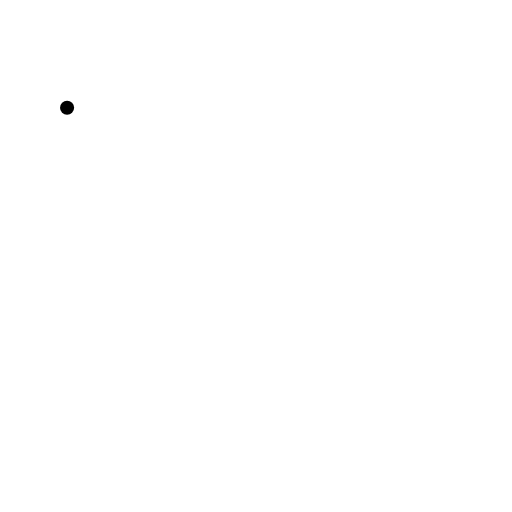
t = 0.00 s
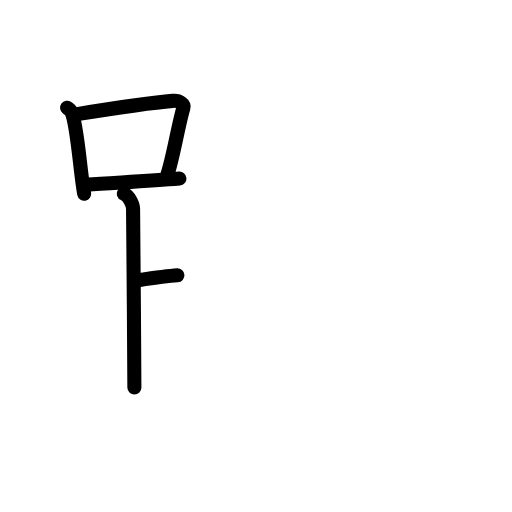
t = 4.38 s
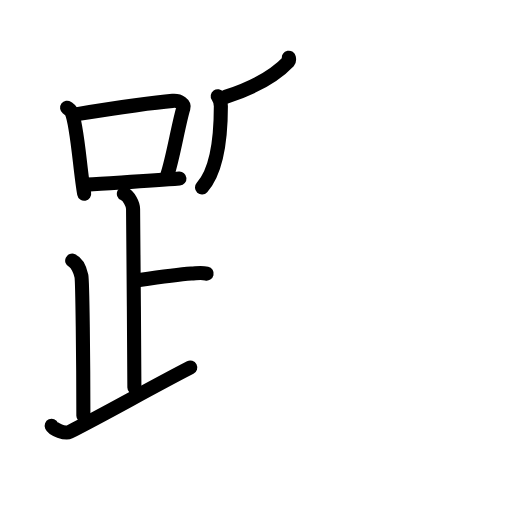
t = 8.88 s
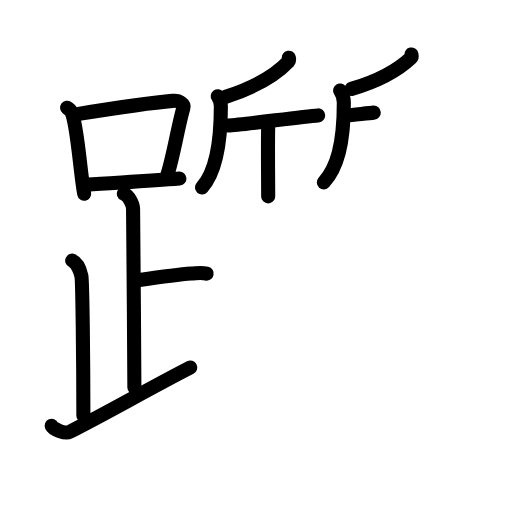
t = 13.25 s
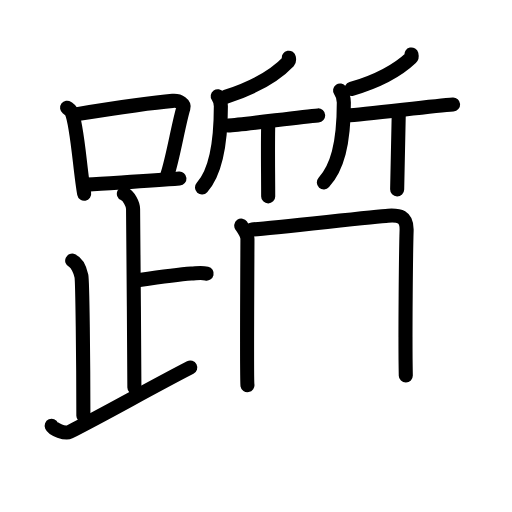
t = 16.92 s
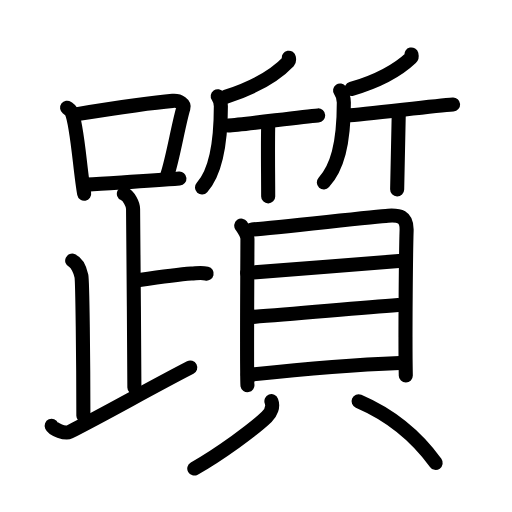
t = 22.00 s

The animated SVG that drew these frames (rendered in a browser with its animation timeline set to each time). Animation: 58 SMIL elements (animate=58); one cycle of 22.00 s.

<?xml version="1.0" encoding="UTF-8"?>
<!--
AniKanjiVG is licensed by CC-BY-SA Paul C. Sommerhoff (https://bitbucket.org/sommerhoff/anikanjivg).
AniKanjiVG uses KanjiVG which is licensed by CC-BY-SA Ulrich Apel (http://kanjivg.tagaini.net).
See also http://creativecommons.org/licenses/by-sa/3.0/
-->
<svg xmlns:kvg='http://kanjivg.tagaini.net' xmlns='http://www.w3.org/2000/svg' width='109' height='109' viewBox='0 0 109 109' style='fill:none;stroke:#000000;stroke-width:3;stroke-linecap:round;stroke-linejoin:round;' id="kvg:kanji_08e93"><g id="kvg:08e93" kvg:element="躓"><g id="kvg:08e93-g1" kvg:element="足" kvg:position="left" kvg:radical="general"><g id="kvg:08e93-g2" kvg:element="口"><path id="kvg:08e93-s1" kvg:type="㇑" d="M14.28,22.93c0.37,0.27,0.75,0.49,0.91,0.82c1.28,2.63,1.85,12.78,2.73,17.5"><animate attributeName="d" begin="0.0s" dur="0.5s" from="M14.28,22.93C14.28,22.93,14.28,22.93,14.28,22.93" to="M14.28,22.93c0.37,0.27,0.75,0.49,0.91,0.82" />
<animate attributeName="d" begin="0.5s" dur="0.5s" from="M14.28,22.93c0.37,0.27,0.75,0.49,0.91,0.82c0,0,0,0,0,0,0" to="M14.28,22.93c0.37,0.27,0.75,0.49,0.91,0.82c1.28,2.63,1.85,12.78,2.73,17.5" />
</path>
<path id="kvg:08e93-s2" kvg:type="㇕b" d="M16.11,24.35c8.76-1.41,16.29-2.52,20.63-2.87c1.58-0.13,2.54,0.75,2.31,1.49C38,26.39,36.9,33.35,35.62,37.26"><animate attributeName="d" begin="1.0s" dur="0.3333333333333333s" from="M16.11,24.35C16.11,24.35,16.11,24.35,16.11,24.35" to="M16.11,24.35c8.76-1.41,16.29-2.52,20.63-2.87" />
<animate attributeName="d" begin="1.3333333333333333s" dur="0.3333333333333333s" from="M16.11,24.35c8.76-1.41,16.29-2.52,20.63-2.87c0,0,0,0,0,0,0" to="M16.11,24.35c8.76-1.41,16.29-2.52,20.63-2.87c1.58-0.13,2.54,0.75,2.31,1.49" />
<animate attributeName="d" begin="1.6666666666666665s" dur="0.3333333333333333s" from="M16.11,24.35c8.76-1.41,16.29-2.52,20.63-2.87c1.58-0.13,2.54,0.75,2.31,1.49c0,0,0,0,0,0,0" to="M16.11,24.35c8.76-1.41,16.29-2.52,20.63-2.87c1.58-0.13,2.54,0.75,2.31,1.49C38,26.39,36.9,33.35,35.62,37.26" />
<animate attributeName="d" begin="0s" dur="1.0s" from="M-100,-100" to="M-100,-100" />
</path>
<path id="kvg:08e93-s3" kvg:type="㇐b" d="M18.56,39.31c5.09-0.39,12.65-0.7,19.64-1.3"><animate attributeName="d" begin="2.0s" dur="1.0s" from="M18.56,39.31C18.56,39.31,18.56,39.31,18.56,39.31" to="M18.56,39.31c5.09-0.39,12.65-0.7,19.64-1.3" />
<animate attributeName="d" begin="0s" dur="2.0s" from="M-100,-100" to="M-100,-100" />
</path>
</g>
<path id="kvg:08e93-s4" kvg:type="㇑a" d="M26.37,41.24c1.09,0.5,1.96,2.23,1.96,3.25c0,5.51,0.28,28.01,0.28,38"><animate attributeName="d" begin="3.0s" dur="0.5s" from="M26.37,41.24C26.37,41.24,26.37,41.24,26.37,41.24" to="M26.37,41.24c1.09,0.5,1.96,2.23,1.96,3.25" />
<animate attributeName="d" begin="3.5s" dur="0.5s" from="M26.37,41.24c1.09,0.5,1.96,2.23,1.96,3.25c0,0,0,0,0,0,0" to="M26.37,41.24c1.09,0.5,1.96,2.23,1.96,3.25c0,5.51,0.28,28.01,0.28,38" />
<animate attributeName="d" begin="0s" dur="3.0s" from="M-100,-100" to="M-100,-100" />
</path>
<path id="kvg:08e93-s5" kvg:type="㇐b" d="M28.88,59.74c3.37-0.49,8.37-1.24,11.85-1.5c1.74-0.13,2.18-0.25,3.26,0"><animate attributeName="d" begin="4.0s" dur="0.5s" from="M28.88,59.74C28.88,59.74,28.88,59.74,28.88,59.74" to="M28.88,59.74c3.37-0.49,8.37-1.24,11.85-1.5" />
<animate attributeName="d" begin="4.5s" dur="0.5s" from="M28.88,59.74c3.37-0.49,8.37-1.24,11.85-1.5c0,0,0,0,0,0,0" to="M28.88,59.74c3.37-0.49,8.37-1.24,11.85-1.5c1.74-0.13,2.18-0.25,3.26,0" />
<animate attributeName="d" begin="0s" dur="4.0s" from="M-100,-100" to="M-100,-100" />
</path>
<path id="kvg:08e93-s6" kvg:type="㇒" d="M15.37,55.49c1.09,0.5,1.74,2.25,1.96,3.25c0.22,1,0.42,18.01,0.42,29.76"><animate attributeName="d" begin="5.0s" dur="0.5s" from="M15.37,55.49C15.37,55.49,15.37,55.49,15.37,55.49" to="M15.37,55.49c1.09,0.5,1.74,2.25,1.96,3.25" />
<animate attributeName="d" begin="5.5s" dur="0.5s" from="M15.37,55.49c1.09,0.5,1.74,2.25,1.96,3.25c0,0,0,0,0,0,0" to="M15.37,55.49c1.09,0.5,1.74,2.25,1.96,3.25c0.22,1,0.42,18.01,0.42,29.76" />
<animate attributeName="d" begin="0s" dur="5.0s" from="M-100,-100" to="M-100,-100" />
</path>
<path id="kvg:08e93-s7" kvg:type="㇀/㇏" d="M11,90.65c0.34,0.76,2.92,1.75,3.77,1.33c8.35-4.24,16.52-8.98,25.73-13.73"><animate attributeName="d" begin="6.0s" dur="0.5s" from="M11,90.65C11,90.65,11,90.65,11,90.65" to="M11,90.65c0.34,0.76,2.92,1.75,3.77,1.33" />
<animate attributeName="d" begin="6.5s" dur="0.5s" from="M11,90.65c0.34,0.76,2.92,1.75,3.77,1.33c0,0,0,0,0,0,0" to="M11,90.65c0.34,0.76,2.92,1.75,3.77,1.33c8.35-4.24,16.52-8.98,25.73-13.73" />
<animate attributeName="d" begin="0s" dur="6.0s" from="M-100,-100" to="M-100,-100" />
</path>
</g>
<g id="kvg:08e93-g3" kvg:element="質" kvg:position="right"><g id="kvg:08e93-g4" kvg:position="top"><g id="kvg:08e93-g5" kvg:element="斤" kvg:position="left"><path id="kvg:08e93-s8" kvg:type="㇒" d="M61.49,12.29c0.04,0.2,0.14,0.56-0.07,0.79c-2.62,2.76-6.5,5.29-13.34,7.52"><animate attributeName="d" begin="7.0s" dur="0.5s" from="M61.49,12.29C61.49,12.29,61.49,12.29,61.49,12.29" to="M61.49,12.29c0.04,0.2,0.14,0.56-0.07,0.79" />
<animate attributeName="d" begin="7.5s" dur="0.5s" from="M61.49,12.29c0.04,0.2,0.14,0.56-0.07,0.79c0,0,0,0,0,0,0" to="M61.49,12.29c0.04,0.2,0.14,0.56-0.07,0.79c-2.62,2.76-6.5,5.29-13.34,7.52" />
<animate attributeName="d" begin="0s" dur="7.0s" from="M-100,-100" to="M-100,-100" />
</path>
<path id="kvg:08e93-s9" kvg:type="㇒" d="M46.35,20.48c0.42,0.59,0.67,1.5,0.67,2.15c0,9.12-1.65,14.67-4.02,17.29"><animate attributeName="d" begin="8.0s" dur="0.5s" from="M46.35,20.48C46.35,20.48,46.35,20.48,46.35,20.48" to="M46.35,20.48c0.42,0.59,0.67,1.5,0.67,2.15" />
<animate attributeName="d" begin="8.5s" dur="0.5s" from="M46.35,20.48c0.42,0.59,0.67,1.5,0.67,2.15c0,0,0,0,0,0,0" to="M46.35,20.48c0.42,0.59,0.67,1.5,0.67,2.15c0,9.12-1.65,14.67-4.02,17.29" />
<animate attributeName="d" begin="0s" dur="8.0s" from="M-100,-100" to="M-100,-100" />
</path>
<path id="kvg:08e93-s10" kvg:type="㇐" d="M48.57,26.73c3.16-0.11,15.19-1.88,19.16-2.16"><animate attributeName="d" begin="9.0s" dur="1.0s" from="M48.57,26.73C48.57,26.73,48.57,26.73,48.57,26.73" to="M48.57,26.73c3.16-0.11,15.19-1.88,19.16-2.16" />
<animate attributeName="d" begin="0s" dur="9.0s" from="M-100,-100" to="M-100,-100" />
</path>
<path id="kvg:08e93-s11" kvg:type="㇑" d="M 57.10875,26.214792 c -0.127083,4.962083 -0.01708,10.693958 -0.01354,15.593958"><animate attributeName="d" begin="10.0s" dur="1.0s" from="M 57.10875,26.214792 C 57.10875,26.214792 , 57.10875,26.214792 , 57.10875,26.214792 " to="M 57.10875,26.214792 c -0.127083,4.962083 -0.01708,10.693958 -0.01354,15.593958" />
<animate attributeName="d" begin="0s" dur="10.0s" from="M-100,-100" to="M-100,-100" />
</path>
</g>
<g id="kvg:08e93-g6" kvg:element="斤" kvg:position="right"><path id="kvg:08e93-s12" kvg:type="㇒" d="M87.59,11.59c0.04,0.17,0.14,0.5-0.07,0.69c-2.58,2.44-5.97,4.67-12.69,6.64"><animate attributeName="d" begin="11.0s" dur="0.5s" from="M87.59,11.59C87.59,11.59,87.59,11.59,87.59,11.59" to="M87.59,11.59c0.04,0.17,0.14,0.5-0.07,0.69" />
<animate attributeName="d" begin="11.5s" dur="0.5s" from="M87.59,11.59c0.04,0.17,0.14,0.5-0.07,0.69c0,0,0,0,0,0,0" to="M87.59,11.59c0.04,0.17,0.14,0.5-0.07,0.69c-2.58,2.44-5.97,4.67-12.69,6.64" />
<animate attributeName="d" begin="0s" dur="11.0s" from="M-100,-100" to="M-100,-100" />
</path>
<path id="kvg:08e93-s13" kvg:type="㇒" d="M72.4,19.27c0.5,0.71,0.8,1.78,0.8,2.55c0,8.93-1.46,13.9-4.26,17.01"><animate attributeName="d" begin="12.0s" dur="0.5s" from="M72.4,19.27C72.4,19.27,72.4,19.27,72.4,19.27" to="M72.4,19.27c0.5,0.71,0.8,1.78,0.8,2.55" />
<animate attributeName="d" begin="12.5s" dur="0.5s" from="M72.4,19.27c0.5,0.71,0.8,1.78,0.8,2.55c0,0,0,0,0,0,0" to="M72.4,19.27c0.5,0.71,0.8,1.78,0.8,2.55c0,8.93-1.46,13.9-4.26,17.01" />
<animate attributeName="d" begin="0s" dur="12.0s" from="M-100,-100" to="M-100,-100" />
</path>
<path id="kvg:08e93-s14" kvg:type="㇐" d="M73.94,24.55c3.53-0.12,18.08-2.02,22.52-2.31"><animate attributeName="d" begin="13.0s" dur="1.0s" from="M73.94,24.55C73.94,24.55,73.94,24.55,73.94,24.55" to="M73.94,24.55c3.53-0.12,18.08-2.02,22.52-2.31" />
<animate attributeName="d" begin="0s" dur="13.0s" from="M-100,-100" to="M-100,-100" />
</path>
<path id="kvg:08e93-s15" kvg:type="㇑" d="M 84.896458,23.927083 c -0.117083,5.8775 -0.224166,11.397084 -0.344166,16.380625"><animate attributeName="d" begin="14.0s" dur="1.0s" from="M 84.896458,23.927083 C 84.896458,23.927083 , 84.896458,23.927083 , 84.896458,23.927083 " to="M 84.896458,23.927083 c -0.117083,5.8775 -0.224166,11.397084 -0.344166,16.380625" />
<animate attributeName="d" begin="0s" dur="14.0s" from="M-100,-100" to="M-100,-100" />
</path>
</g>
</g>
<g id="kvg:08e93-g7" kvg:element="貝" kvg:position="bottom"><g id="kvg:08e93-g8" kvg:element="目" kvg:position="top"><path id="kvg:08e93-s16" kvg:type="㇑" d="M51.36,48.03c0.54,0.77,1.32,1.85,1.32,2.87c0,1.02-0.18,30.08,0,31.1"><animate attributeName="d" begin="15.0s" dur="0.5s" from="M51.36,48.03C51.36,48.03,51.36,48.03,51.36,48.03" to="M51.36,48.03c0.54,0.77,1.32,1.85,1.32,2.87" />
<animate attributeName="d" begin="15.5s" dur="0.5s" from="M51.36,48.03c0.54,0.77,1.32,1.85,1.32,2.87c0,0,0,0,0,0,0" to="M51.36,48.03c0.54,0.77,1.32,1.85,1.32,2.87c0,1.02-0.18,30.08,0,31.1" />
<animate attributeName="d" begin="0s" dur="15.0s" from="M-100,-100" to="M-100,-100" />
</path>
<path id="kvg:08e93-s17" kvg:type="㇕a" d="M53.59,48.85c3.05-0.13,26.26-2.78,29.03-2.93c2.31-0.13,4.05,0.01,3.94,3.19c-0.13,3.98-0.34,22.65-0.17,30.83"><animate attributeName="d" begin="16.0s" dur="0.3333333333333333s" from="M53.59,48.85C53.59,48.85,53.59,48.85,53.59,48.85" to="M53.59,48.85c3.05-0.13,26.26-2.78,29.03-2.93" />
<animate attributeName="d" begin="16.333333333333332s" dur="0.3333333333333333s" from="M53.59,48.85c3.05-0.13,26.26-2.78,29.03-2.93c0,0,0,0,0,0,0" to="M53.59,48.85c3.05-0.13,26.26-2.78,29.03-2.93c2.31-0.13,4.05,0.01,3.94,3.19" />
<animate attributeName="d" begin="16.666666666666668s" dur="0.3333333333333333s" from="M53.59,48.85c3.05-0.13,26.26-2.78,29.03-2.93c2.31-0.13,4.05,0.01,3.94,3.19c0,0,0,0,0,0,0" to="M53.59,48.85c3.05-0.13,26.26-2.78,29.03-2.93c2.31-0.13,4.05,0.01,3.94,3.19c-0.13,3.98-0.34,22.65-0.17,30.83" />
<animate attributeName="d" begin="0s" dur="16.0s" from="M-100,-100" to="M-100,-100" />
</path>
<path id="kvg:08e93-s18" kvg:type="㇐a" d="M52.63,58.11c7.19-0.65,25.01-1.93,32.95-2.58"><animate attributeName="d" begin="17.0s" dur="1.0s" from="M52.63,58.11C52.63,58.11,52.63,58.11,52.63,58.11" to="M52.63,58.11c7.19-0.65,25.01-1.93,32.95-2.58" />
<animate attributeName="d" begin="0s" dur="17.0s" from="M-100,-100" to="M-100,-100" />
</path>
<path id="kvg:08e93-s19" kvg:type="㇐a" d="M53.33,67.5c8.3-0.56,21.83-1.84,31.44-2.55"><animate attributeName="d" begin="18.0s" dur="1.0s" from="M53.33,67.5C53.33,67.5,53.33,67.5,53.33,67.5" to="M53.33,67.5c8.3-0.56,21.83-1.84,31.44-2.55" />
<animate attributeName="d" begin="0s" dur="18.0s" from="M-100,-100" to="M-100,-100" />
</path>
<path id="kvg:08e93-s20" kvg:type="㇐a" d="M52.76,79.82c8.19-0.9,22.4-2.18,32.35-2.55"><animate attributeName="d" begin="19.0s" dur="1.0s" from="M52.76,79.82C52.76,79.82,52.76,79.82,52.76,79.82" to="M52.76,79.82c8.19-0.9,22.4-2.18,32.35-2.55" />
<animate attributeName="d" begin="0s" dur="19.0s" from="M-100,-100" to="M-100,-100" />
</path>
</g>
<g id="kvg:08e93-g9" kvg:position="bottom"><path id="kvg:08e93-s21" kvg:type="㇒" d="M57.78,85.41c0.45,1.18-0.11,2.49-1,3.35c-2.7,2.59-10.02,7.94-15.42,10.99"><animate attributeName="d" begin="20.0s" dur="0.5s" from="M57.78,85.41C57.78,85.41,57.78,85.41,57.78,85.41" to="M57.78,85.41c0.45,1.18-0.11,2.49-1,3.35" />
<animate attributeName="d" begin="20.5s" dur="0.5s" from="M57.78,85.41c0.45,1.18-0.11,2.49-1,3.35c0,0,0,0,0,0,0" to="M57.78,85.41c0.45,1.18-0.11,2.49-1,3.35c-2.7,2.59-10.02,7.94-15.42,10.99" />
<animate attributeName="d" begin="0s" dur="20.0s" from="M-100,-100" to="M-100,-100" />
</path>
<path id="kvg:08e93-s22" kvg:type="㇔" d="M76.34,85.42C83.5,88.5,88.75,93,92.75,98.55"><animate attributeName="d" begin="21.0s" dur="1.0s" from="M76.34,85.42C76.34,85.42,76.34,85.42,76.34,85.42" to="M76.34,85.42C83.5,88.5,88.75,93,92.75,98.55" />
<animate attributeName="d" begin="0s" dur="21.0s" from="M-100,-100" to="M-100,-100" />
</path>
</g>
</g>
</g>
</g>
</svg>
